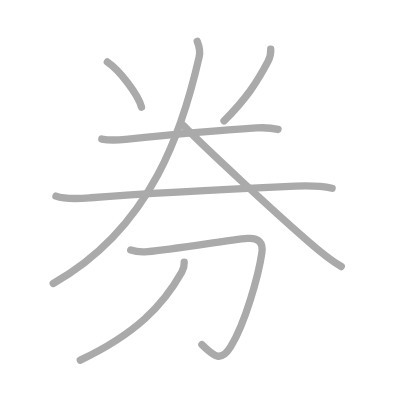
t = 0.00 s
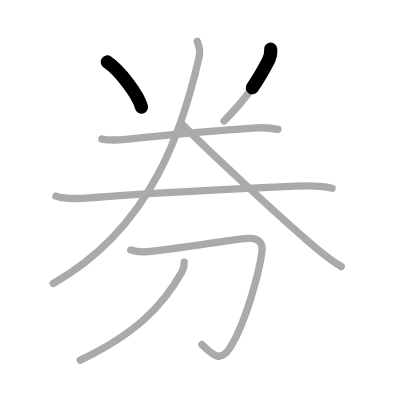
t = 1.50 s
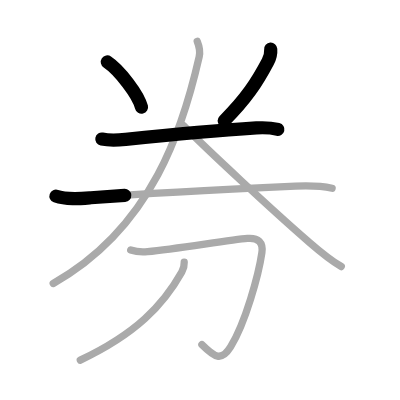
t = 3.25 s
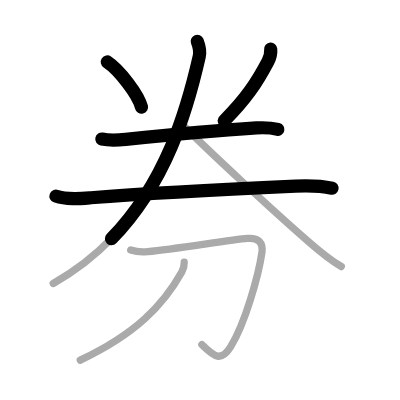
t = 4.75 s
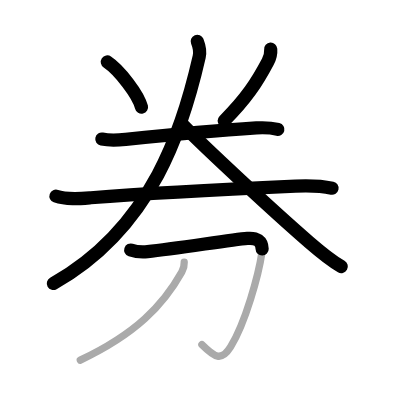
t = 6.50 s
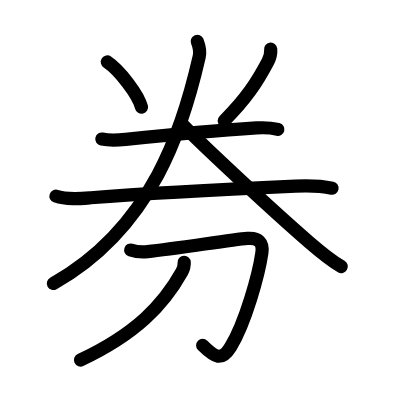
t = 8.00 s

The animated SVG that drew these frames (rendered in a browser with its animation timeline set to each time). Animation: 8 SMIL elements (animate=8); one cycle of 8.00 s.

<?xml version="1.0" standalone="no"?>
<!DOCTYPE svg PUBLIC "-//W3C//DTD SVG 1.1//EN"   "http://www.w3.org/Graphics/SVG/1.1/DTD/svg11.dtd">
<svg width="400px" height="400px"  version="1.1" xmlns="http://www.w3.org/2000/svg">
  <defs>
    <marker id="Triangle" viewBox="0 0 10 10" refX="0" refY="5" markerUnits="strokeWidth" markerWidth="3" style="stroke-opacity:0%;fill:#aaaaaa;" markerHeight="2" orient="auto">
      <path d="M 0 0 L 10 5 L 0 10 z" />
    </marker>
    
    <marker id="Arrow" viewBox="0 0 10 10" refX="5" refY="5" markerUnits="strokeWidth" markerWidth="1.8" style="stroke-opacity:0%;fill:#770000;" markerHeight="2" orient="auto">
      <path d="M 0 4 L 6 4 L 4 1 L 10 5 L 4 9 L 6 6 L 0 6 z" />
        <circle cx="5" cy="5" r="5" />
      </marker>
    
    <marker id="TriangleRed" viewBox="0 0 10 10" refX="0" refY="5" markerUnits="strokeWidth" markerWidth="3" style="stroke-opacity:0%;fill:#CC0000;" markerHeight="2" orient="auto">
      <path d="M 0 0 L 10 5 L 0 10 z" />
    </marker>
    
    <marker id="ArrowRed" viewBox="0 0 10 10" refX="5" refY="5" markerUnits="strokeWidth" markerWidth="1.8" style="stroke-opacity:0%;fill:#CC0000;" markerHeight="2" orient="auto">
      <path d="M 0 4 L 6 4 L 4 1 L 10 5 L 4 9 L 6 6 L 0 6 z" />
        <circle cx="5" cy="5" r="5" />
      </marker>
    
  </defs>
  
  <path style="fill:#ffffff; fill-opacity:100%; fill-rule:evenodd; stroke-width:0;" d="M 0 0 L 400px 0 L 400px 400px L 0 400px L 0 0" />

  <g transform="scale(3.6697247706422 3.6697247706422)">
<path style="fill:none; fill-opacity:0%; fill-rule:evenodd; stroke:#aaaaaa; stroke-opacity:100%; stroke-width: 1.5pt; stroke-linejoin:round; stroke-linecap:round;" d="M29.25 16.88c3.28 2.18 8.49 8.95 9.31 12.34"></path>
<path style="fill:none; fill-opacity:0%; fill-rule:evenodd; stroke:#aaaaaa; stroke-opacity:100%; stroke-width: 1.5pt; stroke-linejoin:round; stroke-linecap:round;" d="M73.77 13.39c0.09 1.19-0.21 2.34-0.77 3.41c-3 5.69-5.88 10.07-11.94 16.16"></path>
<path style="fill:none; fill-opacity:0%; fill-rule:evenodd; stroke:#aaaaaa; stroke-opacity:100%; stroke-width: 1.5pt; stroke-linejoin:round; stroke-linecap:round;" d="M27.75 37.89c2.5 0.49 4.43 0.29 6.5 0.08c8.35-0.86 27.5-2.59 35.62-3.11c1.92-0.12 4-0.05 5.88 0.41"></path>
<path style="fill:none; fill-opacity:0%; fill-rule:evenodd; stroke:#aaaaaa; stroke-opacity:100%; stroke-width: 1.5pt; stroke-linejoin:round; stroke-linecap:round;" d="M15.25 53.45c2.85 1.02 6.52 0.68 9.5 0.44c11.47-0.91 39.7-2.45 55.75-3.17c3.39-0.15 6.66-0.15 10 0.57"></path>
<path style="fill:none; fill-opacity:0%; fill-rule:evenodd; stroke:#aaaaaa; stroke-opacity:100%; stroke-width: 1.5pt; stroke-linejoin:round; stroke-linecap:round;" d="M53.75 11.25c0.5 1.25 0.91 2.54 0.53 4.22C50 34.25 41.75 61.88 14.5 77.25"></path>
<path style="fill:none; fill-opacity:0%; fill-rule:evenodd; stroke:#aaaaaa; stroke-opacity:100%; stroke-width: 1.5pt; stroke-linejoin:round; stroke-linecap:round;" d="M50 34.25c6.15 6.29 24.79 23.54 33.79 31.35c2.93 2.54 5.83 5.08 9.21 7.03"></path>
<path style="fill:none; fill-opacity:0%; fill-rule:evenodd; stroke:#aaaaaa; stroke-opacity:100%; stroke-width: 1.5pt; stroke-linejoin:round; stroke-linecap:round;" d="M35.62 68.13c1.5 0.5 2.88 0.62 4.59 0.45c8.19-0.85 22.68-3.24 27.21-3.61c2.98-0.25 4.35 1.06 3.94 3.93c-0.85 5.88-4.49 19.11-8.53 25.64c-2.5 4.04-4.33 2.84-7.81-0.63"></path>
<path style="fill:none; fill-opacity:0%; fill-rule:evenodd; stroke:#aaaaaa; stroke-opacity:100%; stroke-width: 1.5pt; stroke-linejoin:round; stroke-linecap:round;" d="M50.2 71.47c0.05 1.03-0.22 1.86-0.66 2.66c-5.03 9-12.53 16.87-27.66 24"></path>

<path style="fill:none; fill-opacity:0%; fill-rule:evenodd; stroke:#000000; stroke-opacity:100%; stroke-width: 2.7pt; stroke-linejoin:round; stroke-linecap:round;" d="M29.25 16.88c3.28 2.18 8.49 8.95 9.31 12.34" pathLength="100" stroke-dashoffset="100" stroke-dasharray="100 105"><animate id="dashAnim1" attributeName="stroke-dashoffset" from="100" to="0" dur="1s" calcMode="linear" fill="freeze"/></path>
<path style="fill:none; fill-opacity:0%; fill-rule:evenodd; stroke:#000000; stroke-opacity:100%; stroke-width: 2.7pt; stroke-linejoin:round; stroke-linecap:round;" d="M73.77 13.39c0.09 1.19-0.21 2.34-0.77 3.41c-3 5.69-5.88 10.07-11.94 16.16" pathLength="100" stroke-dashoffset="100" stroke-dasharray="100 105"><animate id="dashAnim2" attributeName="stroke-dashoffset" from="100" to="0" dur="1s" calcMode="linear" begin="dashAnim1.end" fill="freeze"/></path>
<path style="fill:none; fill-opacity:0%; fill-rule:evenodd; stroke:#000000; stroke-opacity:100%; stroke-width: 2.7pt; stroke-linejoin:round; stroke-linecap:round;" d="M27.75 37.89c2.5 0.49 4.43 0.29 6.5 0.08c8.35-0.86 27.5-2.59 35.62-3.11c1.92-0.12 4-0.05 5.88 0.41" pathLength="100" stroke-dashoffset="100" stroke-dasharray="100 105"><animate id="dashAnim3" attributeName="stroke-dashoffset" from="100" to="0" dur="1s" calcMode="linear" begin="dashAnim2.end" fill="freeze"/></path>
<path style="fill:none; fill-opacity:0%; fill-rule:evenodd; stroke:#000000; stroke-opacity:100%; stroke-width: 2.7pt; stroke-linejoin:round; stroke-linecap:round;" d="M15.25 53.45c2.85 1.02 6.52 0.68 9.5 0.44c11.47-0.91 39.7-2.45 55.75-3.17c3.39-0.15 6.66-0.15 10 0.57" pathLength="100" stroke-dashoffset="100" stroke-dasharray="100 105"><animate id="dashAnim4" attributeName="stroke-dashoffset" from="100" to="0" dur="1s" calcMode="linear" begin="dashAnim3.end" fill="freeze"/></path>
<path style="fill:none; fill-opacity:0%; fill-rule:evenodd; stroke:#000000; stroke-opacity:100%; stroke-width: 2.7pt; stroke-linejoin:round; stroke-linecap:round;" d="M53.75 11.25c0.5 1.25 0.91 2.54 0.53 4.22C50 34.25 41.75 61.88 14.5 77.25" pathLength="100" stroke-dashoffset="100" stroke-dasharray="100 105"><animate id="dashAnim5" attributeName="stroke-dashoffset" from="100" to="0" dur="1s" calcMode="linear" begin="dashAnim4.end" fill="freeze"/></path>
<path style="fill:none; fill-opacity:0%; fill-rule:evenodd; stroke:#000000; stroke-opacity:100%; stroke-width: 2.7pt; stroke-linejoin:round; stroke-linecap:round;" d="M50 34.25c6.15 6.29 24.79 23.54 33.79 31.35c2.93 2.54 5.83 5.08 9.21 7.03" pathLength="100" stroke-dashoffset="100" stroke-dasharray="100 105"><animate id="dashAnim6" attributeName="stroke-dashoffset" from="100" to="0" dur="1s" calcMode="linear" begin="dashAnim5.end" fill="freeze"/></path>
<path style="fill:none; fill-opacity:0%; fill-rule:evenodd; stroke:#000000; stroke-opacity:100%; stroke-width: 2.7pt; stroke-linejoin:round; stroke-linecap:round;" d="M35.62 68.13c1.5 0.5 2.88 0.62 4.59 0.45c8.19-0.85 22.68-3.24 27.21-3.61c2.98-0.25 4.35 1.06 3.94 3.93c-0.85 5.88-4.49 19.11-8.53 25.64c-2.5 4.04-4.33 2.84-7.81-0.63" pathLength="100" stroke-dashoffset="100" stroke-dasharray="100 105"><animate id="dashAnim7" attributeName="stroke-dashoffset" from="100" to="0" dur="1s" calcMode="linear" begin="dashAnim6.end" fill="freeze"/></path>
<path style="fill:none; fill-opacity:0%; fill-rule:evenodd; stroke:#000000; stroke-opacity:100%; stroke-width: 2.7pt; stroke-linejoin:round; stroke-linecap:round;" d="M50.2 71.47c0.05 1.03-0.22 1.86-0.66 2.66c-5.03 9-12.53 16.87-27.66 24" pathLength="100" stroke-dashoffset="100" stroke-dasharray="100 105"><animate id="dashAnim8" attributeName="stroke-dashoffset" from="100" to="0" dur="1s" calcMode="linear" begin="dashAnim7.end" fill="freeze"/></path>

</g>

</svg>  
          
